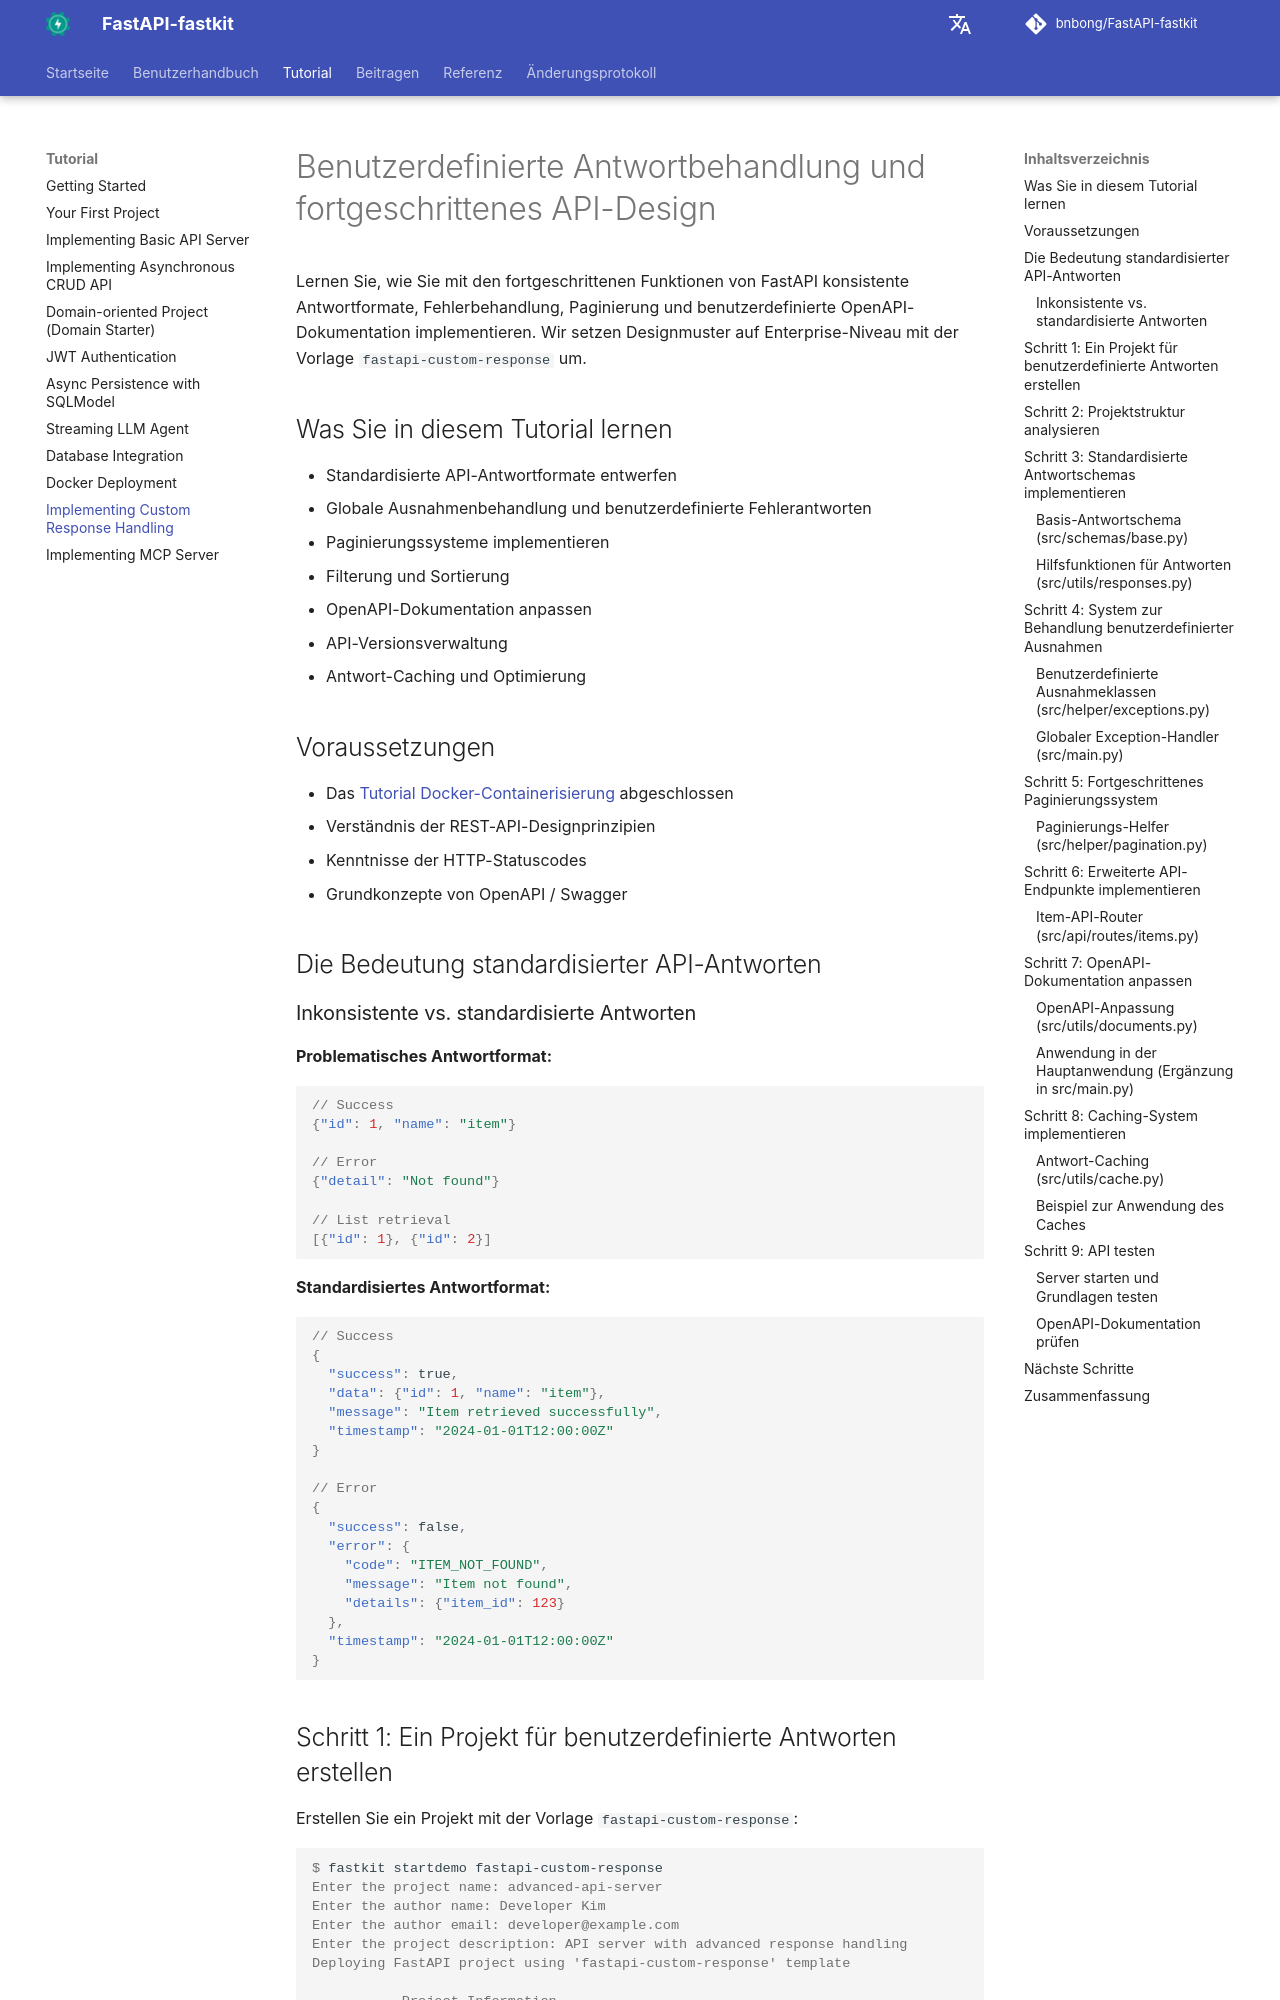

repository: bnbong/FastAPI-fastkit · page: de/tutorial/custom-response-handling/index.html · generator: mkdocs

# Benutzerdefinierte Antwortbehandlung und fortgeschrittenes API-Design

Lernen Sie, wie Sie mit den fortgeschrittenen Funktionen von FastAPI konsistente Antwortformate, Fehlerbehandlung, Paginierung und benutzerdefinierte OpenAPI-Dokumentation implementieren. Wir setzen Designmuster auf Enterprise-Niveau mit der Vorlage `fastapi-custom-response` um.

## Was Sie in diesem Tutorial lernen

- Standardisierte API-Antwortformate entwerfen
- Globale Ausnahmenbehandlung und benutzerdefinierte Fehlerantworten
- Paginierungssysteme implementieren
- Filterung und Sortierung
- OpenAPI-Dokumentation anpassen
- API-Versionsverwaltung
- Antwort-Caching und Optimierung

## Voraussetzungen

- Das [Tutorial Docker-Containerisierung](docker-deployment.md) abgeschlossen
- Verständnis der REST-API-Designprinzipien
- Kenntnisse der HTTP-Statuscodes
- Grundkonzepte von OpenAPI / Swagger

## Die Bedeutung standardisierter API-Antworten

### Inkonsistente vs. standardisierte Antworten

**Problematisches Antwortformat:**
```json
// Success
{"id": 1, "name": "item"}

// Error
{"detail": "Not found"}

// List retrieval
[{"id": 1}, {"id": 2}]
```

**Standardisiertes Antwortformat:**
```json
// Success
{
  "success": true,
  "data": {"id": 1, "name": "item"},
  "message": "Item retrieved successfully",
  "timestamp": "2024-01-01T12:00:00Z"
}

// Error
{
  "success": false,
  "error": {
    "code": "ITEM_NOT_FOUND",
    "message": "Item not found",
    "details": {"item_id": 123}
  },
  "timestamp": "2024-01-01T12:00:00Z"
}
```

## Schritt 1: Ein Projekt für benutzerdefinierte Antworten erstellen

Erstellen Sie ein Projekt mit der Vorlage `fastapi-custom-response`:

<div class="termy">

```console
$ fastkit startdemo fastapi-custom-response
Enter the project name: advanced-api-server
Enter the author name: Developer Kim
Enter the author email: developer@example.com
Enter the project description: API server with advanced response handling
Deploying FastAPI project using 'fastapi-custom-response' template

           Project Information
┌──────────────┬─────────────────────────────────────────────┐
│ Project Name │ advanced-api-server                         │
│ Author       │ Developer Kim                               │
│ Author Email │ developer@example.com                       │
│ Description  │ API server with advanced response handling  │
└──────────────┴─────────────────────────────────────────────┘

       Template Dependencies
┌──────────────┬───────────────────┐
│ Dependency 1 │ fastapi           │
│ Dependency 2 │ uvicorn           │
│ Dependency 3 │ pydantic          │
│ Dependency 4 │ pydantic-settings │
│ Dependency 5 │ aiofiles          │
│ Dependency 6 │ python-multipart  │
└──────────────┴───────────────────┘

Select package manager (pip, uv, pdm, poetry) [uv]: uv
Do you want to proceed with project creation? [y/N]: y

✨ FastAPI project 'advanced-api-server' from 'fastapi-custom-response' has been created successfully!
```

</div>
